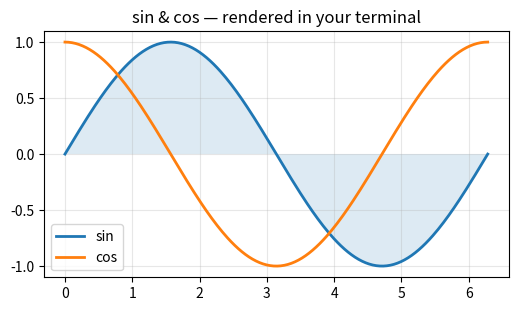

Reproduce this figure in Python.
# @name plot
import matplotlib
matplotlib.use("Agg")
import matplotlib.pyplot as plt
import numpy as np

x = np.linspace(0, 2 * np.pi, 240)
fig, ax = plt.subplots(figsize=(6, 3.2))
ax.plot(x, np.sin(x), label="sin", linewidth=2)
ax.plot(x, np.cos(x), label="cos", linewidth=2)
ax.fill_between(x, np.sin(x), alpha=0.15)
ax.set_title("sin & cos — rendered in your terminal")
ax.legend(); ax.grid(alpha=0.3)
fig
